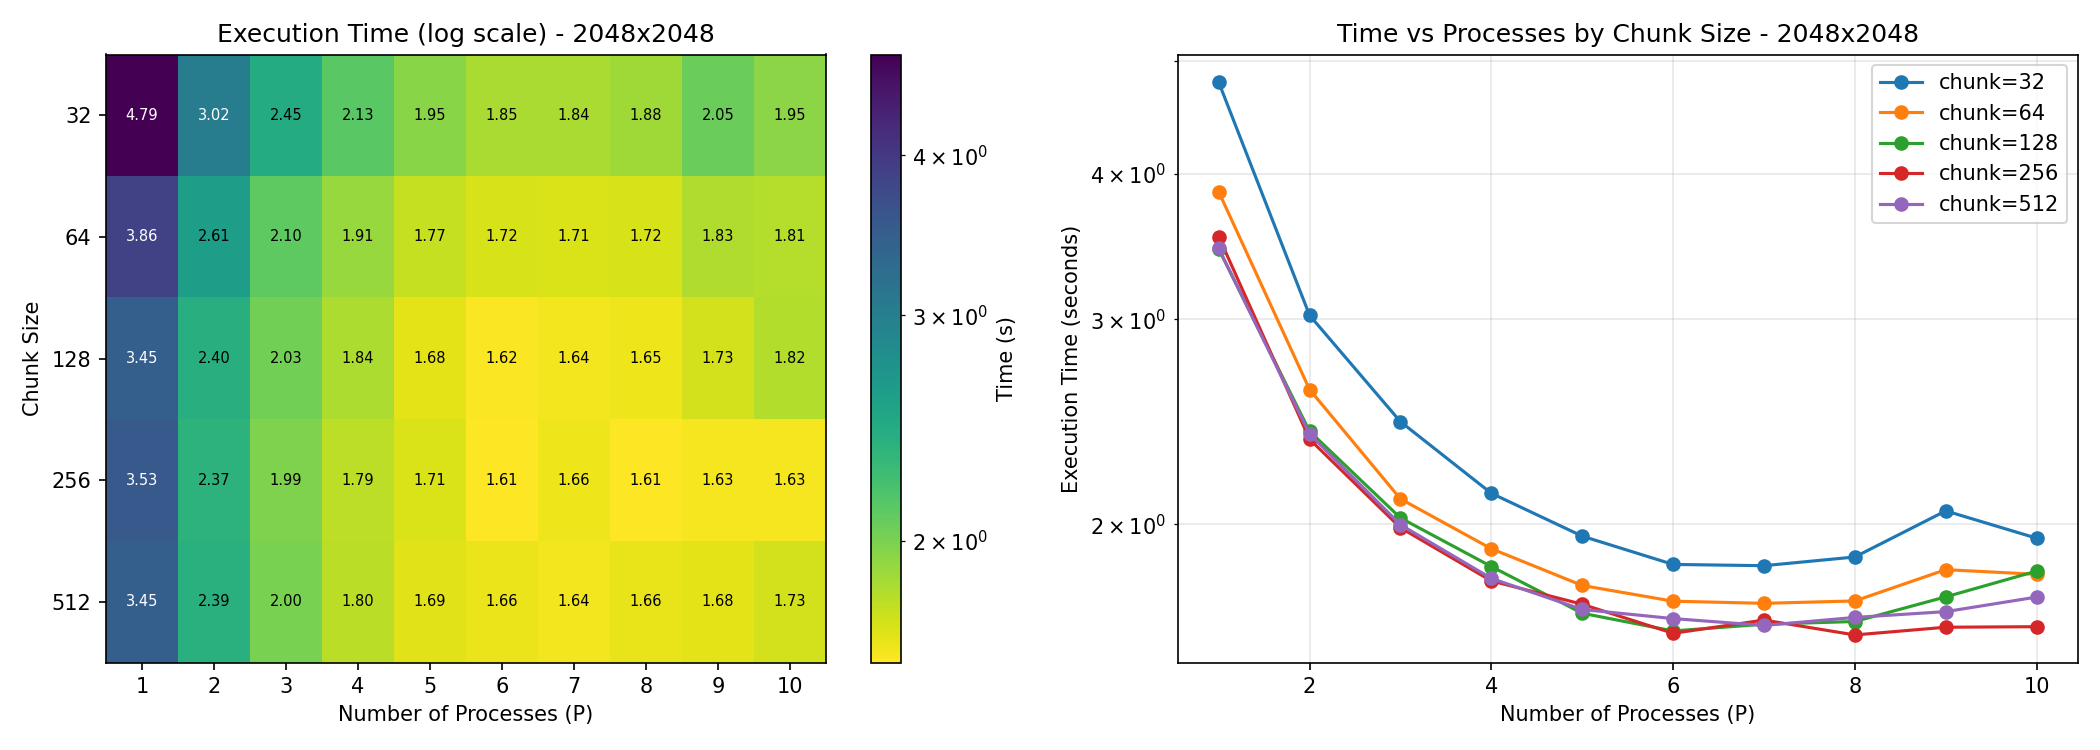

The table this chart was drawn from, first rows:
chunk_size, num_processes, avg_time, std_time
32, 1, 4.792, 0.02655
32, 2, 3.023, 0.01731
32, 3, 2.45, 0.008569
32, 4, 2.127, 0.02041
32, 5, 1.954, 0.005468
32, 6, 1.848, 0.009785
32, 7, 1.844, 0.008142
32, 8, 1.876, 0.001828
32, 9, 2.054, 0.05839
32, 10, 1.947, 0.03758
64, 1, 3.86, 0.01426
64, 2, 2.611, 0.04988
64, 3, 2.104, 0.009508
64, 4, 1.906, 0.01925
64, 5, 1.773, 0.01135
64, 6, 1.719, 0.03411
64, 7, 1.712, 0.03948
64, 8, 1.72, 0.005487
64, 9, 1.829, 0.0431
64, 10, 1.812, 0.06204
128, 1, 3.448, 0.005814
128, 2, 2.404, 0.02415
128, 3, 2.026, 0.02781
128, 4, 1.841, 0.006471
128, 5, 1.678, 0.003256
128, 6, 1.621, 0.01567
128, 7, 1.642, 0.007229
128, 8, 1.651, 0.01066
128, 9, 1.733, 0.07061
128, 10, 1.824, 0.04898
256, 1, 3.533, 0.02144
256, 2, 2.367, 0.01293
256, 3, 1.987, 0.01183
256, 4, 1.789, 0.00574
256, 5, 1.708, 0.00792
256, 6, 1.613, 0.03915
256, 7, 1.656, 0.04234
256, 8, 1.608, 0.01832
256, 9, 1.633, 0.01454
256, 10, 1.634, 0.006081
512, 1, 3.451, 0.004682
512, 2, 2.391, 0.00701
512, 3, 1.999, 0.009541
512, 4, 1.798, 0.004579
512, 5, 1.691, 0.007165
512, 6, 1.661, 0.009579
512, 7, 1.638, 0.01224
512, 8, 1.664, 0.007376
512, 9, 1.684, 0.009064
512, 10, 1.733, 0.02246
